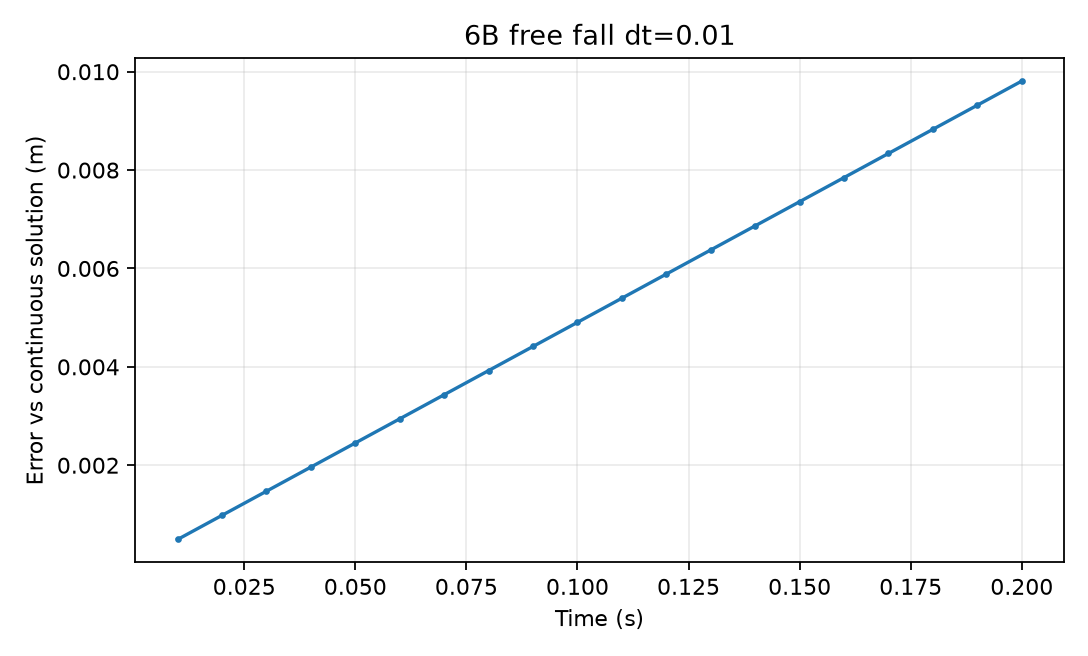

The file beside this chart, header and first rows:
step, time, velocity_error, euler_position_error, continuum_position_error, expected_continuum_position_error, strain_abs_max, stress_abs_max
1, 0.01, 2.7755575615628914e-17, 0.0, 0.0004905, 0.0004905, 5.551115123125783e-19, 2.1649348980190553e-14
2, 0.02, 5.551115123125783e-17, 4.440892098500626e-16, 0.000981, 0.000981, 1.1535911115245768e-18, 1.915134717478395e-14
3, 0.03, 5.551115123125783e-17, 4.440892098500626e-16, 0.001471, 0.001472, 1.6653345369377347e-18, 3.788636071533347e-14
4, 0.04, 5.551115123125783e-17, 8.881784197001252e-16, 0.001962, 0.001962, 2.0816681711721684e-18, 3.83026943495679e-14
5, 0.05, 5.551115123125783e-17, 8.881784197001252e-16, 0.002453, 0.002453, 2.636779683484747e-18, 6.161737786669619e-14
6, 0.06, 1.1102230246251565e-16, 1.3322676295501878e-15, 0.002943, 0.002943, 2.636779683484747e-18, 6.411537967210279e-14
7, 0.07, 1.1102230246251565e-16, 1.3322676295501878e-15, 0.003433, 0.003434, 2.914335439641036e-18, 8.867906409193438e-14
8, 0.08, 1.1102230246251565e-16, 1.7763568394002505e-15, 0.003924, 0.003924, 4.57966997657877e-18, 1.1324274851176597e-13
9, 0.09, 1.1102230246251565e-16, 1.7763568394002505e-15, 0.004414, 0.004415, 4.57966997657877e-18, 1.1782241848834474e-13
10, 0.1, 1.1102230246251565e-16, 2.220446049250313e-15, 0.004905, 0.004905, 5.932754287840681e-18, 1.5903944827755367e-13
11, 0.11, 1.1102230246251565e-16, 2.220446049250313e-15, 0.005395, 0.005396, 8.387388006347864e-18, 2.3044066654875905e-13
12, 0.12, 2.220446049250313e-16, 2.6645352591003757e-15, 0.005886, 0.005886, 7.138387103644563e-18, 2.2710999747488358e-13
13, 0.13, 2.220446049250313e-16, 2.6645352591003757e-15, 0.006377, 0.006377, 8.500145032286355e-18, 1.8714196858837795e-13
14, 0.14, 4.440892098500626e-16, 3.1086244689504383e-15, 0.006867, 0.006867, 1.044303532538038e-17, 2.2690183065776637e-13
15, 0.15, 4.440892098500626e-16, 3.1086244689504383e-15, 0.007357, 0.007358, 1.2663481374630693e-17, 1.8682971836270212e-13
16, 0.16, 4.440892098500626e-16, 3.552713678800501e-15, 0.007848, 0.007848, 1.717376241217039e-17, 2.633310236532793e-13
17, 0.17, 2.220446049250313e-16, 3.552713678800501e-15, 0.008338, 0.008339, 1.4935969128160308e-17, 2.633310236532793e-13
18, 0.18, 4.440892098500626e-16, 3.9968028886505635e-15, 0.008829, 0.008829, 1.6601303665098044e-17, 3.865657793866717e-13
19, 0.19, 4.440892098500626e-16, 3.9968028886505635e-15, 0.009319, 0.00932, 2.0625862129364237e-17, 3.832351103127962e-13
20, 0.2, 4.440892098500626e-16, 4.440892098500626e-15, 0.00981, 0.00981, 2.2707530300536405e-17, 4.631711680858075e-13
